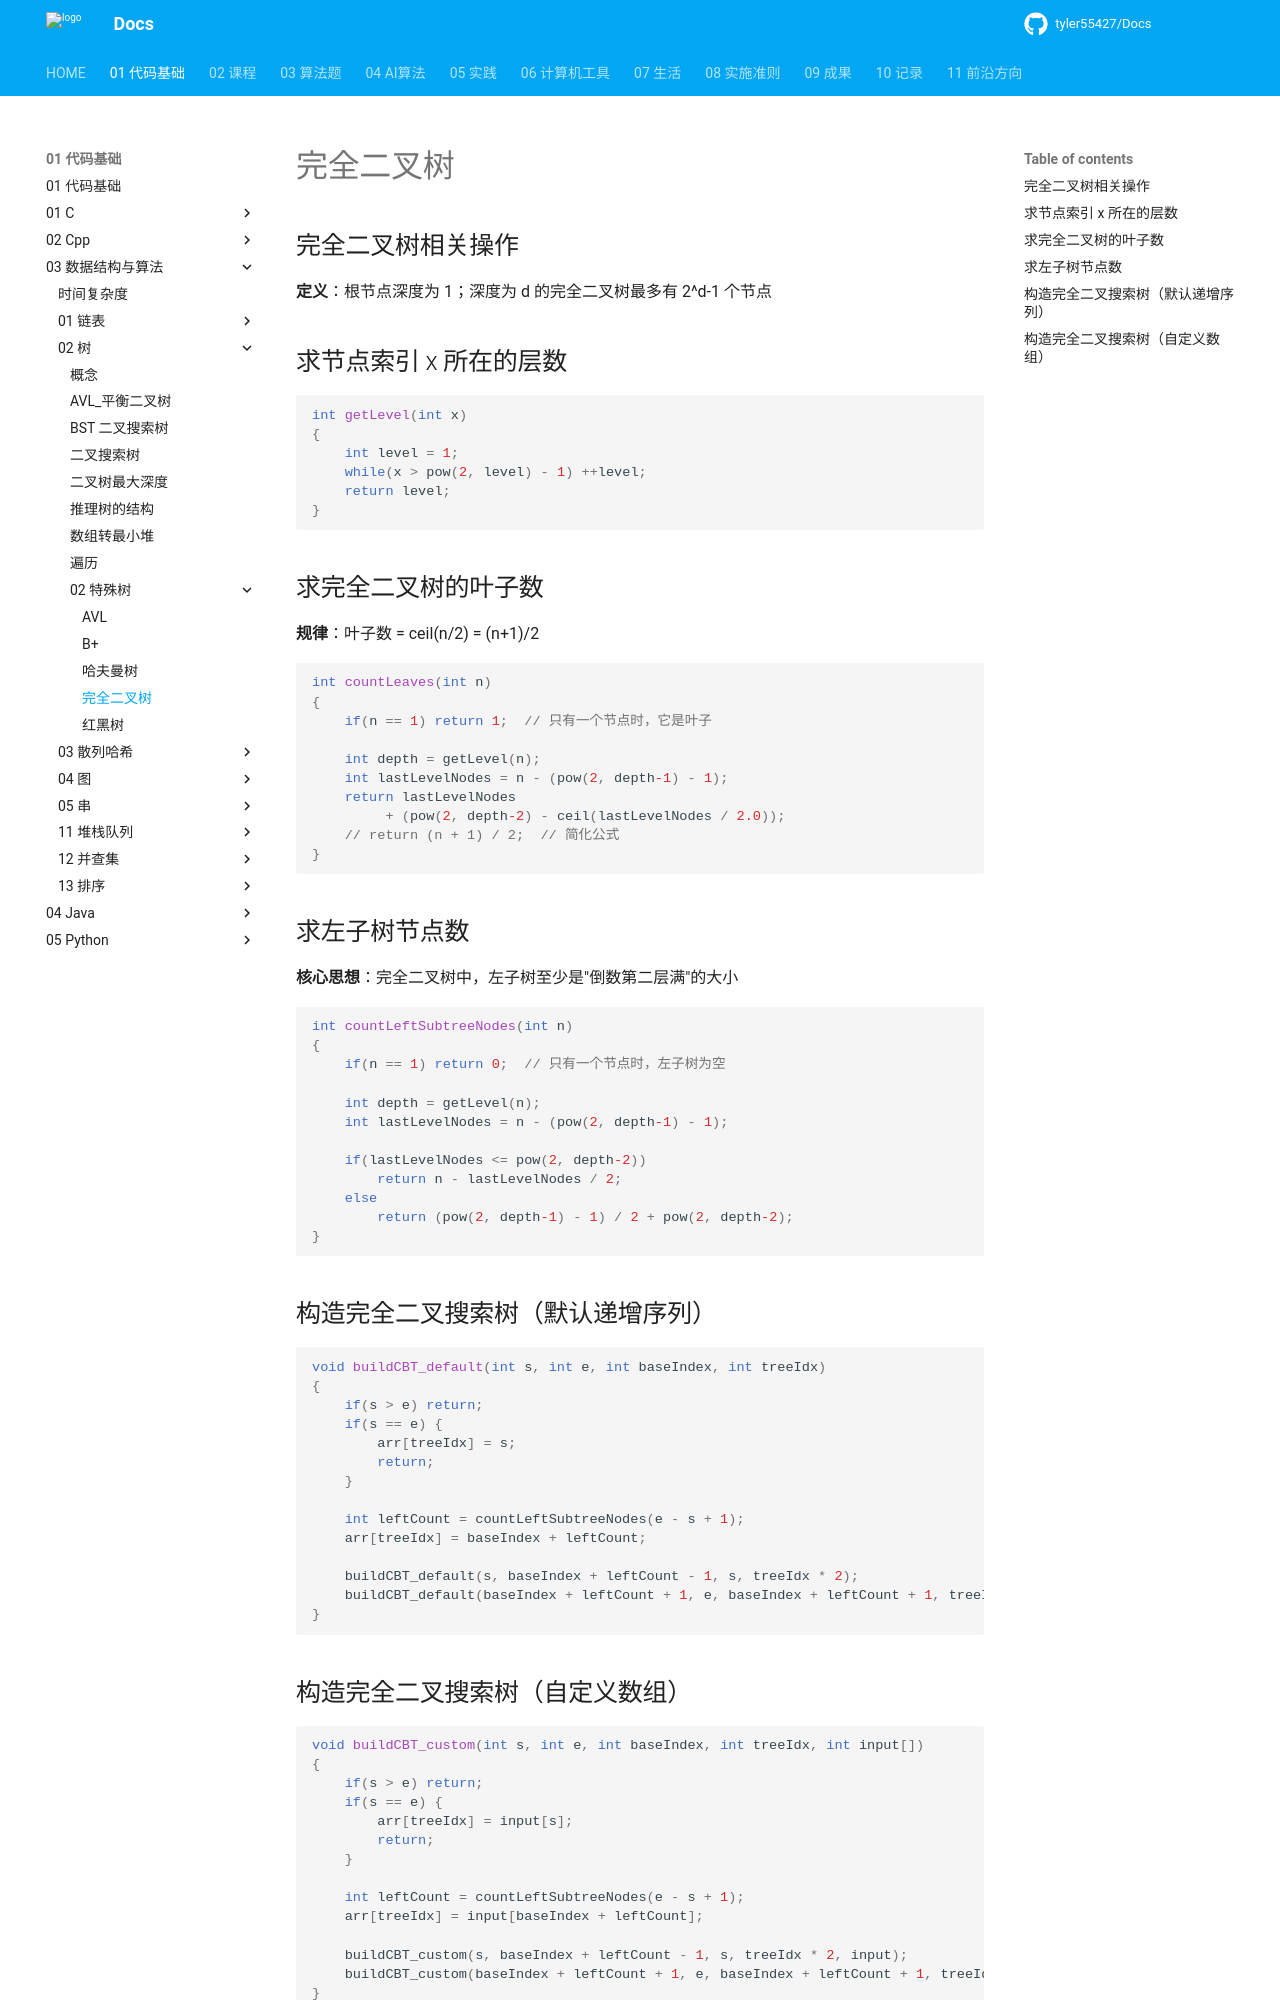

repository: tyler55427/Docs · page: 01_代码基础/03_数据结构与算法/02_树/02_特殊树/完全二叉树/index.html · generator: mkdocs

# 完全二叉树

## 完全二叉树相关操作

**定义**：根节点深度为 1；深度为 d 的完全二叉树最多有 2^d-1 个节点

## 求节点索引 x 所在的层数

```cpp
int getLevel(int x)
{
    int level = 1;
    while(x > pow(2, level) - 1) ++level;
    return level;
}
```

## 求完全二叉树的叶子数

**规律**：叶子数 = ceil(n/2) = (n+1)/2

```cpp
int countLeaves(int n)
{
    if(n == 1) return 1;  // 只有一个节点时，它是叶子

    int depth = getLevel(n);
    int lastLevelNodes = n - (pow(2, depth-1) - 1);
    return lastLevelNodes
         + (pow(2, depth-2) - ceil(lastLevelNodes / 2.0));
    // return (n + 1) / 2;  // 简化公式
}
```

## 求左子树节点数

**核心思想**：完全二叉树中，左子树至少是"倒数第二层满"的大小

```cpp
int countLeftSubtreeNodes(int n)
{
    if(n == 1) return 0;  // 只有一个节点时，左子树为空

    int depth = getLevel(n);
    int lastLevelNodes = n - (pow(2, depth-1) - 1);

    if(lastLevelNodes <= pow(2, depth-2))
        return n - lastLevelNodes / 2;
    else
        return (pow(2, depth-1) - 1) / 2 + pow(2, depth-2);
}
```

## 构造完全二叉搜索树（默认递增序列）

```cpp
void buildCBT_default(int s, int e, int baseIndex, int treeIdx)
{
    if(s > e) return;
    if(s == e) {
        arr[treeIdx] = s;
        return;
    }

    int leftCount = countLeftSubtreeNodes(e - s + 1);
    arr[treeIdx] = baseIndex + leftCount;

    buildCBT_default(s, baseIndex + leftCount - 1, s, treeIdx * 2);
    buildCBT_default(baseIndex + leftCount + 1, e, baseIndex + leftCount + 1, treeIdx * 2 + 1);
}
```
